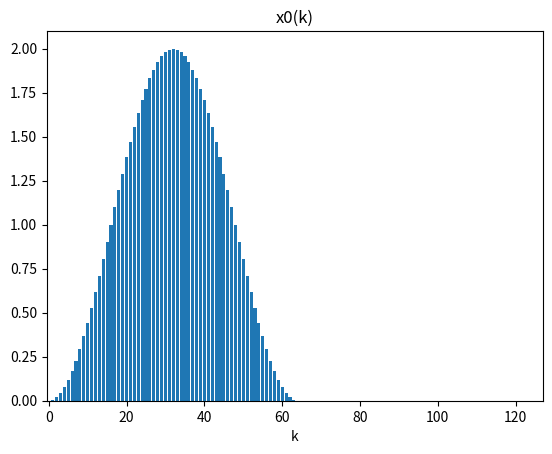
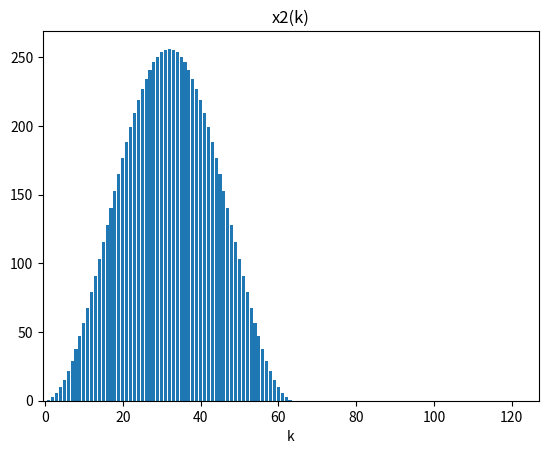

These charts were generated, in order, by the following Python code:
import numpy as np
import matplotlib.pyplot as plt
# BEGIN SOLUTION
N = 64
x = 1 - np.cos(2 * np.pi / N * np.arange(N))
x0 = np.concatenate([x, np.zeros(N)])

X0 = np.fft.fft(x0)  # FFT
X1 = np.imag(X0) + 1j * np.real(X0)  # Swap Re() and Im()
x1 = np.fft.fft(X1)  # FFT again
x2 = np.imag(x1) + 1j * np.real(x1)  # Swap back Re() and Im()

# # Graphical Output # %
plt.figure()
plt.bar(np.arange(2 * N), x0)
plt.title('x0(k)')
plt.xlabel('k')
plt.axis([-0.5, 2 * N - 1, 0, 2.1])

plt.figure()
plt.bar(np.arange(2 * N), np.abs(x2))
plt.title('x2(k)')
plt.xlabel('k')
plt.axis([-0.5, 2 * N - 1, 0, 269])

plt.show()
# END SOLUTION
